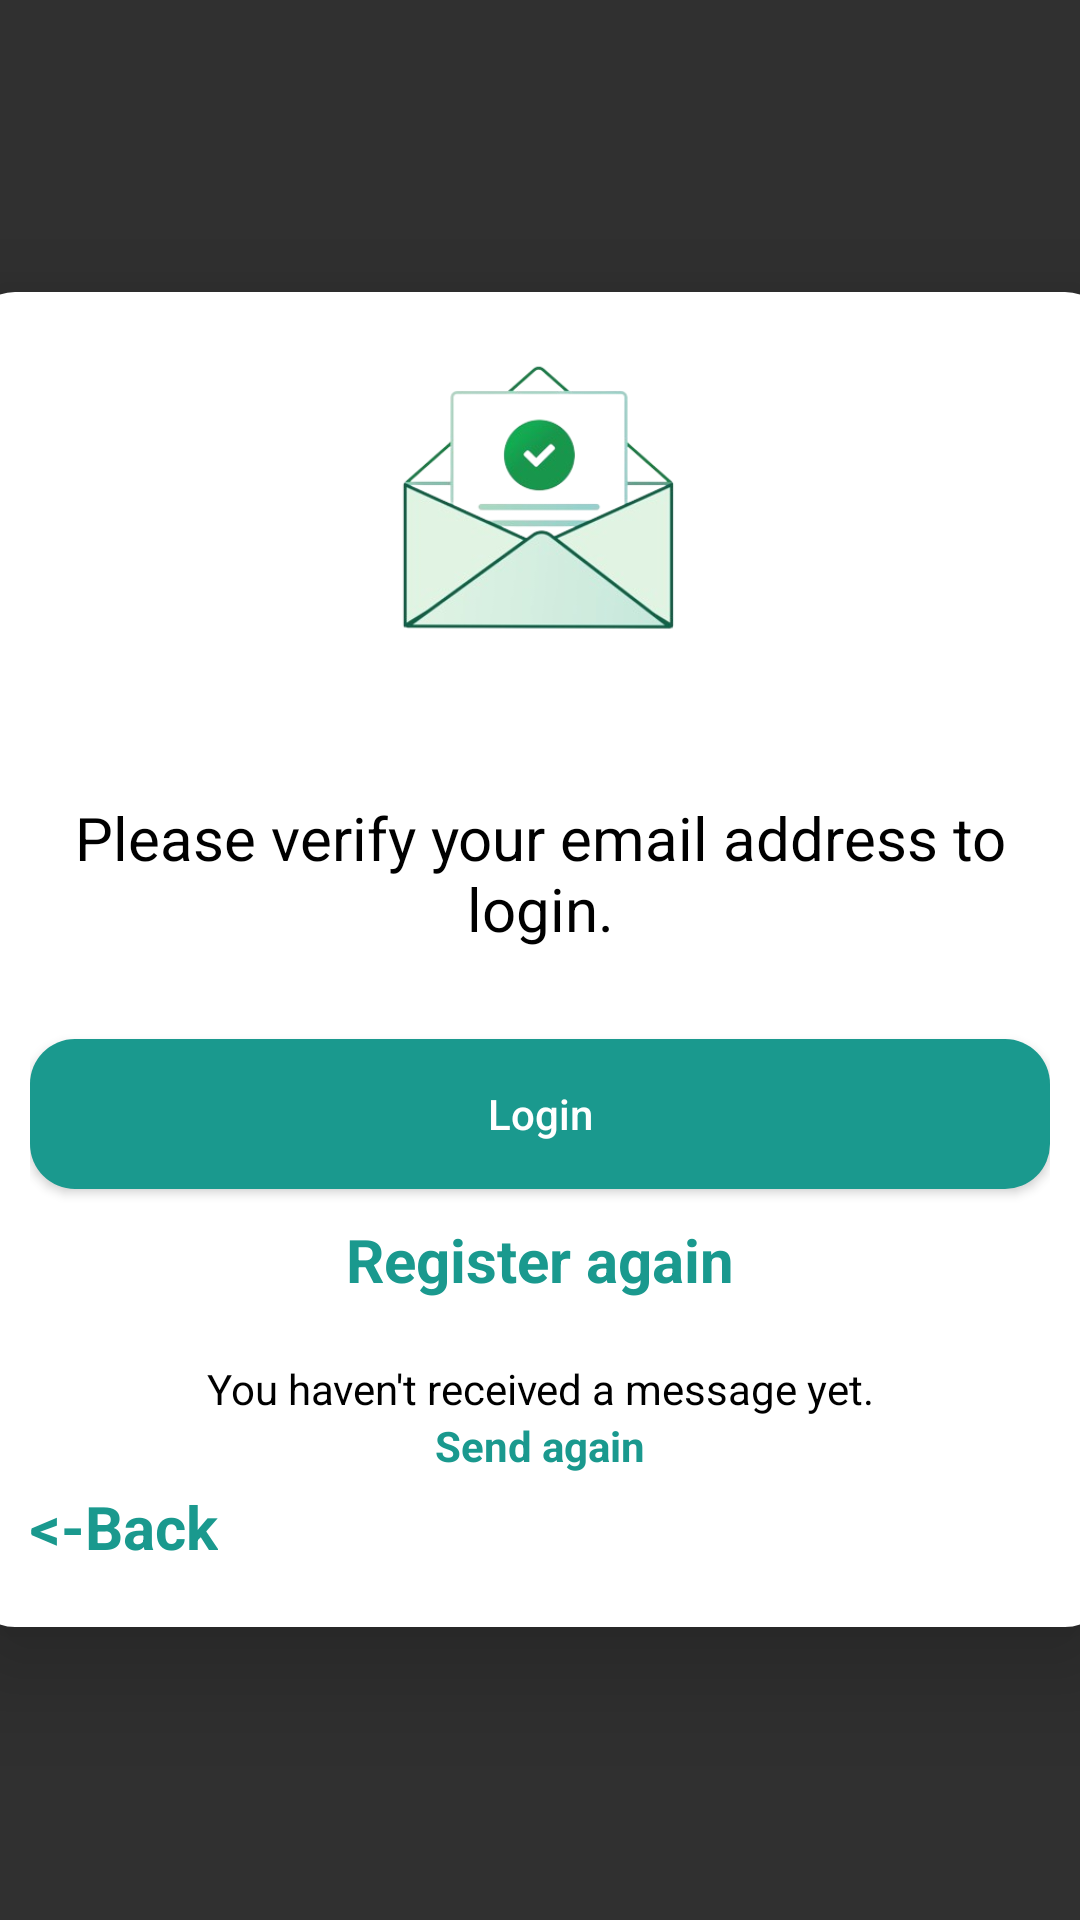

Layout XML and referenced resources for this Android screen:
<!-- AndroidManifest.xml: application theme Theme.HealthManagerRegistration -->
<!-- res/layout/fragment_verification_login.xml -->
<?xml version="1.0" encoding="utf-8"?>
<FrameLayout xmlns:android="http://schemas.android.com/apk/res/android"
    xmlns:app="http://schemas.android.com/apk/res-auto"
    xmlns:tools="http://schemas.android.com/tools"
    android:layout_width="match_parent"
    android:layout_height="match_parent"
    android:background="#00FFFFFF">
<ScrollView
    android:layout_width="match_parent"
    android:layout_height="match_parent">
<androidx.constraintlayout.widget.ConstraintLayout
    android:layout_width="380dp"
    android:layout_height="wrap_content"
    android:background="@drawable/fragment_background"
    android:layout_gravity="center"
    android:elevation="20dp"
    android:padding="20dp"
    >

    <ImageView
        android:id="@+id/logo"
        android:layout_width="250dp"
        android:layout_height="0dp"
        app:layout_constraintEnd_toEndOf="parent"
        app:layout_constraintStart_toStartOf="parent"
        app:layout_constraintTop_toTopOf="parent"
        app:srcCompat="@drawable/verify_email_icon"
        app:layout_constraintHeight_percent="0.25" />

    <ProgressBar
        android:id="@+id/progress_circular"
        android:layout_width="40dp"
        android:layout_height="40dp"
        android:elevation="200dp"
        android:visibility="gone"
        app:layout_constraintBottom_toBottomOf="@+id/constraintLayout3"
        app:layout_constraintEnd_toEndOf="parent"
        app:layout_constraintStart_toStartOf="parent"
        app:layout_constraintTop_toTopOf="@+id/logo"
        tools:ignore="MissingConstraints" />
    <LinearLayout
        android:id="@+id/linear_layout"
        android:layout_width="match_parent"
        android:layout_height="wrap_content"
        tools:ignore="MissingConstraints"
        android:orientation="vertical"
        app:layout_constraintTop_toBottomOf="@id/logo"

        >
        <TextView
            android:layout_width="match_parent"
            android:layout_height="20dp"
            android:layout_weight="0" />
        <TextView
            android:id="@+id/login_verification_fragment_message"
            android:layout_width="match_parent"
            android:layout_height="wrap_content"
            android:textColor="@color/black"
            android:gravity="center"
            android:textSize="20sp"/>
        <TextView
            android:id="@+id/verification_fragment_login_second_message"
            android:layout_width="match_parent"
            android:layout_height="wrap_content"
            android:textSize="20sp"
            android:gravity="center"
            android:text="@string/please_verify_your_email_address_to_login"
            android:textColor="@color/black"
            />
        <TextView
            android:layout_width="match_parent"
            android:layout_height="30dp"
            android:layout_weight="0" />
        <Button
            android:id="@+id/verification_fragment_login_button"
            android:layout_width="match_parent"
            android:layout_height="50dp"
            android:layout_weight="1"
            android:textAllCaps="false"
            android:background="@drawable/button_background"
            android:text="@string/login" />
        <TextView
            android:layout_width="match_parent"
            android:layout_height="10dp"
            android:layout_weight="0" />

        <TextView
            android:id="@+id/register_again"
            android:layout_width="match_parent"
            android:layout_height="wrap_content"
            android:text="@string/register_again"
            android:textSize="20sp"
            android:textColor="@drawable/pressed_text_color"
            android:textStyle="bold"
            android:gravity="center_horizontal"
            app:layout_constraintBottom_toBottomOf="parent"
            app:layout_constraintEnd_toEndOf="parent" />
        <TextView
            android:layout_width="match_parent"
            android:layout_height="20dp"
            android:layout_weight="0" />
    </LinearLayout>

    <androidx.constraintlayout.widget.ConstraintLayout
        android:id="@+id/constraintLayout3"
        android:layout_width="match_parent"
        android:layout_height="wrap_content"
        app:layout_constraintTop_toBottomOf="@id/linear_layout"
        tools:ignore="MissingConstraints"
        tools:layout_editor_absoluteX="20dp">

        <TextView
            android:id="@+id/textView6"
            android:layout_width="wrap_content"
            android:layout_height="wrap_content"
            android:layout_marginBottom="50dp"
            android:text="@string/you_haven_t_received_a_message_yet"
            android:textColor="@color/black"
            app:layout_constraintBottom_toBottomOf="parent"
            app:layout_constraintEnd_toEndOf="parent"
            app:layout_constraintStart_toStartOf="parent" />

        <TextView
            android:id="@+id/send_again"
            android:layout_width="wrap_content"
            android:layout_height="wrap_content"
            android:text="@string/send_again"
            android:textColor="@drawable/pressed_text_color"
            android:textStyle="bold"
            app:layout_constraintEnd_toEndOf="parent"
            app:layout_constraintStart_toStartOf="parent"
            app:layout_constraintTop_toBottomOf="@+id/textView6" />

        <TextView
            android:id="@+id/back_login"
            android:layout_width="wrap_content"
            android:layout_height="wrap_content"
            android:text="@string/back"
            android:textColor="@drawable/pressed_text_color"
            android:textSize="20sp"
            android:textStyle="bold"
            app:layout_constraintBottom_toBottomOf="parent"
            app:layout_constraintStart_toStartOf="parent" />
    </androidx.constraintlayout.widget.ConstraintLayout>





</androidx.constraintlayout.widget.ConstraintLayout>
</ScrollView>
    <FrameLayout
        android:id="@+id/overlay"
        android:layout_width="match_parent"
        android:layout_height="match_parent"
        android:background="#80000000"
        android:visibility="gone">

    </FrameLayout>
</FrameLayout>
<!-- resources referenced by this layout -->
<resources>
  <color name="black">#FF000000</color>
  <!-- drawable button_background (drawable) -->
  <?xml version="1.0" encoding="utf-8"?>
  <selector xmlns:android="http://schemas.android.com/apk/res/android">
  
      
      <item android:state_pressed="true">
          <shape android:shape="rectangle">
              <corners android:radius="15dp"/>
              <solid android:color="@color/pressed_button_color"/>
  
          </shape>
      </item>
  
      
      <item>
          <shape android:shape="rectangle">
              <corners android:radius="15dp"/>
              <solid android:color="@color/my_color"/>
          </shape>
      </item>
  </selector>
  <!-- drawable fragment_background (drawable) -->
  <?xml version="1.0" encoding="utf-8"?>
  <shape xmlns:android="http://schemas.android.com/apk/res/android"
      android:shape="rectangle">
      <solid android:color="@color/white"
          
          />
      <corners android:radius="15dp"/>
  
  </shape>
  <!-- drawable pressed_text_color (drawable) -->
  <?xml version="1.0" encoding="utf-8"?>
  <selector xmlns:android="http://schemas.android.com/apk/res/android">
      <item android:state_pressed="true" android:color="#157169" /> 
      <item android:color="#1a998e" />
  </selector>
  <!-- drawable verify_email_icon: png bitmap (drawable, 54074 bytes) -->
  <string name="back">&lt;-Back</string>
  <string name="login">Login</string>
  <string name="please_verify_your_email_address_to_login">Please verify your email address to login.</string>
  <string name="register_again">Register again</string>
  <string name="send_again">Send again</string>
  <string name="you_haven_t_received_a_message_yet">You haven\'t received a message yet․</string>
  <style name="Theme.HealthManagerRegistration" parent="Base.Theme.HealthManagerRegistration" />
  <color name="pressed_button_color">#157169</color>
  <color name="my_color">#1a998e</color>
  <color name="white">#FFFFFFFF</color>
  <style name="Base.Theme.HealthManagerRegistration" parent="Theme.AppCompat.NoActionBar">
          <item name="android:statusBarColor">@color/my_color</item>
  
          <item name="android:navigationBarColor">@color/gray</item>
  
  
      </style>
  <color name="gray">#F8F7F7</color>
</resources>
